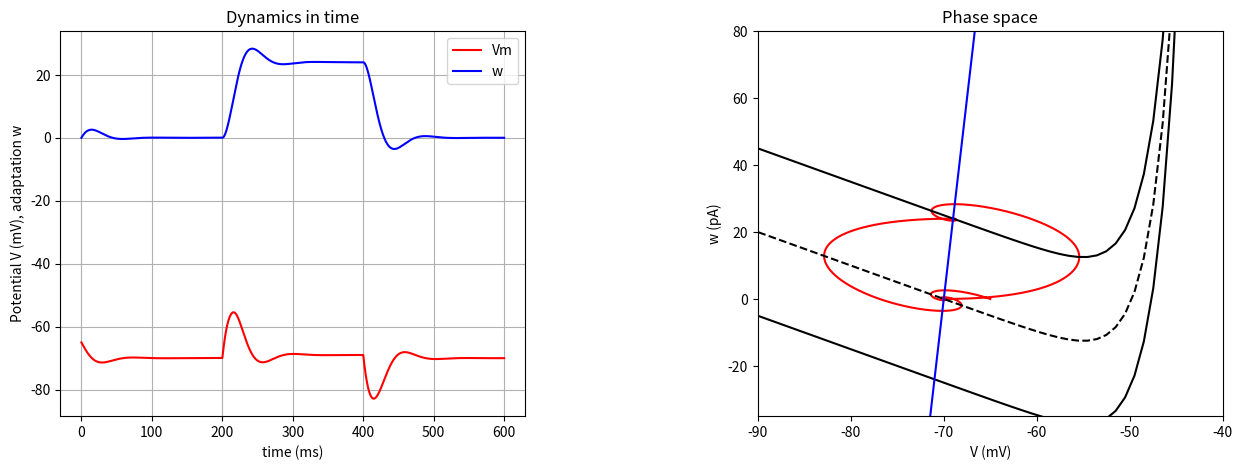

Source code (Python):
# Dynamical Systems 2
# examples from:
# http://systems-sciences.uni-graz.at/etextbook/content.html

import numpy as np
# import scipy
# import scipy.linalg

import matplotlib
matplotlib.use('Agg') # do be used when DISPLAY is undefined
import matplotlib as ml
import matplotlib.pyplot as plt



class AttrDict(dict):
    def __init__(self, *args, **kwargs):
        super(AttrDict,self).__init__(*args,**kwargs)
        self.__dict__ = self


def quiverplot( exe, f1, f2, p, limits, grid_step, ax ):
    # define a grid and compute direction at each point 
    x = np.linspace( limits[0][0], limits[0][1], grid_step)
    y = np.linspace( limits[1][0], limits[1][1], grid_step)
    X1 , Y1  = np.meshgrid(x, y) # create grid
    DX1 = X1.copy()
    DY1 = Y1.copy()
    for j in range(len(y)):
        for i in range(len(x)):
            x1, y1 = exe( f1, f2, p, (x[i],y[j]), 0.01, 2) # compute 1 step growth
            # print(x1, y1)
        DX1[j][i] = x1[1]-x1[0]
        DY1[j][i] = y1[1]-y1[0]
    M = (np.hypot(DX1, DY1))
    # M[M == 0] = 1. # normalization, without to see the speed at each point
    # DX1 /= M
    # DY1 /= M
    ax.quiver(X1, Y1, DX1, DY1, M, pivot='mid', color='grey')



###################################################
# DYNAMICS


def nullcline(f, params, limits, steps): 
    fn = []
    c = np.linspace( limits[0], limits[1], steps ) # linearly spaced numbers
    for i in c:
        fn.append( f(i,params) )
    return c, fn


# FIXED POINTS
# brute force: iterate through possibility space(r) 
def find_fixed_points(f1, f2, p, r): 
    # EIGEN values and vectors
    # A = np.array([[-.5,1],[-1, .5]]) # oscillator
    # eigvals,eigvecs = scipy.linalg.eig( A )
    # print(eigvals)
    # print(eigvecs)
    fp = []
    for x in range(r):
        for y in range(r):
            # print( f1(x,y,p,0), f2(x,y,p) )
            if ( (f1(x,y,p,0)<0.1) and (f2(x,y,p)<0.1) ):
                fp.append((x,y))
                print('The system has a fixed point in %s,%s' % (x,y)) 
    return fp


def f(x,y,p,I):
    # return ( p.k*(x-p.vr)*(x-p.vt) -y +I )/p.C # Izhikevich
    return ( -(x-p.v_rest) + p.delta_T*np.exp((x-p.v_thresh)/p.delta_T) -y +I ) / p.tau_m
def f_nullcline(x,p):
    # return p.k*(x-p.vr)*(x-p.vt) + p.I # Izhikevich
    return -(x-p.v_rest) + p.delta_T*np.exp((x-p.v_thresh)/p.delta_T) + p.I

def g(x,y,p):
    # return p.a * ( p.b*(x - p.vr) -y ) # Izhikevich
    return ( p.a * (x-p.v_rest) -y ) / p.tau_w
def g_nullcline(x,p):
    # return p.b * (x - p.vr) # Izhikevich
    return p.a * (x-p.v_rest)


# f1, f2 = function for each variable, iv = initial vector, dt = timestep, time = range
def AdEx( f1, f2, params, iv, dt, time): 
    x = np.zeros(time)
    y = np.zeros(time)
    # initial values: 
    x[0] = iv[0] 
    y[0] = iv[1]
    # compute and fill lists
    i=1
    while i < time:
        I = 0 # init
        if i > time/3 and i < 2*(time/3):
            I = params.I #

        # if i > time/5 and i < 2*(time/5):
        #     I = params.I #
        # if i > 3*(time/5) and i < 4*(time/5):
        #     I = -params.I # 

        # integrating
        x[i] = x[i-1] + ( f1(x[i-1],y[i-1],params,I) )*dt
        y[i] = y[i-1] + ( f2(x[i-1],y[i-1],params) )*dt

        # discontinuity
        if x[i] >= params.v_spike:
            x[i-1] = params.v_spike
            x[i] = params.v_reset
            y[i] = y[i] + params.b
            # refractory period
            for j in range(int(params.tau_refrac / dt)): # refrac is in ms already
                if i+j < time:
                    x[i+j] = params.v_reset
                    y[i+j] = y[i] + params.b
            i = i + j-1

        i = i+1
    return x, y





###################################################
# PARAMETERS

params = AttrDict()
params.update({
    'tau_refrac' : 2.5,     # ms, refractory period (Destexhe2009)
    'delta_T'    : 2.5,     # mV, steepness of exponential approach to threshold (Destexhe2009)
    'v_thresh'   : -55.0,   # mV, spike threshold (Destexhe2009) 
    'v_reset'    : -60.0,   # mV, reset after spike (Destexhe2009)
    'v_spike'    : 0.0,     # mV, spike detection
    'tau_w'      : 300.0,   # ms, time constant of adaptation variable (Cerina et al. 2015)
    'b'          : .00002,  # nA, increment to the adaptation variable (Cerina et al. 2015)
    'I'          : 0.,      # pA

    # TC
    # 'a'          : 4,       # nS, spike-frequency adaptation (Cerina et al. 2015)(McCormickHuguenrad1992: IKleak fig13)
    # 'v_rest'     : -63.0,   # mV, resting potential (McCormick1992, TurnerAndersonWilliamsCrunelli1997, Cerina et al. 2015); IN (PapeMcCormick1995)
    # 'cm'         : 0.290,   # nF, 1 uF/cm^2 with 29000 um^2 is the membrane area (DestexheContrerasSteriade1998)
    # 'tau_m'      : 20.0,    # ms, time constant of leak conductance (DestexheContrerasSteriade1998)

    # RE
    # 'a'          : 24,    # nS, spike-frequency adaptation (Cerina et al. 2015)
    # 'v_rest'     : -65.0, # mV, resting potential # ; in-vivo (ContrerasCurroSteriade1993)
    # 'cm'         : 0.14, # nF, 1 uF/cm^2 with 14000 um^2 is the membrane area DestexheContrerasSteriadeSejnowskiHuguenrad1996
    # 'tau_m'      : 12.0,  # ms, time constant of leak conductance 
    'a'          : 24,    # nS, spike-frequency adaptation (Cerina et al. 2015)
    'v_rest'     : -70.0, # mV, resting potential # ; in-vivo (ContrerasCurroSteriade1993)
    'cm'         : 0.08, # nF, 1 uF/cm^2 with 14000 um^2 is the membrane area DestexheContrerasSteriadeSejnowskiHuguenrad1996
    'tau_m'      : 12.0,  # ms, time constant of leak conductance 
})





###################################################
# COMPUTING

fp = find_fixed_points(f, g, params, 100) # iterations 

Time = 60000
dt = 0.01
init = (-65, 0)

params.I = 25 # pA EPSP
# params.I = -25 # pA IPSP
x, y = AdEx( f, g, params, init, dt, Time ) 

params.I = 0 # pA value used internally instead of a fixed one
xn1, xn2 = nullcline( f_nullcline, params, (-100,0), 100 )

params.I = 25
xn1Ip, xn2Ip = nullcline( f_nullcline, params, (-100,0), 100 )

params.I = -25 # pA
xn1In, xn2In = nullcline( f_nullcline, params, (-100,0), 100 )
yn1, yn2 = nullcline( g_nullcline, params, (-100,0), 100 )





###################################################
# PLOTTING
# http://stackoverflow.com/questions/22867620/putting-arrowheads-on-vectors-in-matplotlibs-3d-plot

fig = plt.figure(figsize=(15,5)) 
fig.subplots_adjust(wspace = 0.5, hspace = 0.3) 
ax1 = fig.add_subplot(1,2,1)
ax2 = fig.add_subplot(1,2,2)

ax1.plot(x, 'r-', label='Vm') 
ax1.plot(y, 'b-', label='w') 
ax1.set_title("Dynamics in time") 
ax1.set_ylabel("Potential V (mV), adaptation w")
ax1.set_xlabel("time (ms)")
ax1.grid() 
axi = plt.gca()
plt.draw()
labels = ax1.get_xticklabels()
for i,label in enumerate(labels):
    labels[i] = "{:d}".format(int(int(label.get_text())*dt))
ax1.set_xticklabels(labels)
ax1.legend()

ax2.axis([-90,-40,-35,80])
# ax2.axis([-100,20,-500,500])
ax2.plot(x, y, color="red")
ax2.plot(xn1, xn2, '--', color="black")
ax2.plot(xn1Ip, xn2Ip, color="black")
ax2.plot(xn1In, xn2In, color="black")
ax2.plot(yn1, yn2, color="blue")
for p in fp:
    ax2.plot(fp, 'bo')
# ax2.grid()
# quiverplot( AdEx, f, g, params, [(-90,-40),(-100,200)], 10, ax2 ) # 
# quiverplot( AdEx, f, g, params, [(-100,20),(-500,500)], 10, ax2 ) # 
ax2.set_xlabel("V (mV)") 
ax2.set_ylabel("w (pA)") 
ax2.set_title("Phase space") 

plt.savefig( "DynamicAnalysis_AdEx_.svg" )
# plt.savefig( "DynamicAnalysis_AdEx_TC_"+str(params)+".svg" )


